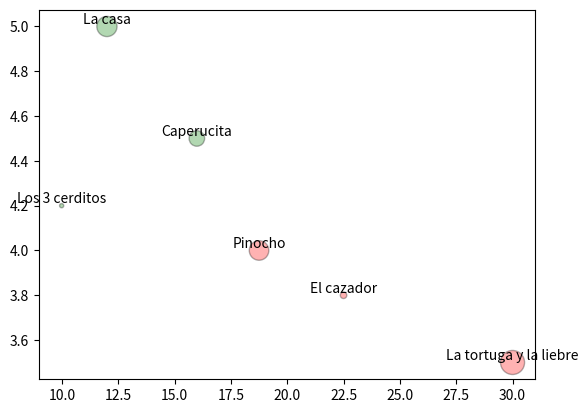

Reproduce this figure in Python.
import matplotlib.pyplot as plt
import numpy as np

#Ejercicio 6

precios = np.array([15.99, 22.50, 9.99, 18.75, 12.00, 30.00])
ratings = np.array([4.5, 3.8, 4.2, 4.0, 5.0, 3.5])
vendidas = np.array([12599, 2250, 999, 19875, 21200, 30000])
tamanos = (vendidas//100)
colores = np.where(ratings > 4, 'green', 'red')
titulos =  ['Caperucita', 'El cazador', 'Los 3 cerditos', 'Pinocho', 'La casa', 'La tortuga y la liebre']
for xi, yi, titulo in zip(precios,ratings, titulos):
    plt.text(xi,yi,s=titulo, ha='center', va='bottom')

plt.scatter(x=precios, y=ratings, s=tamanos, c=colores, alpha=0.3, edgecolors='k')
plt.show()















